Run: headless pygame with SDL's dummy video driver; simulated clock (each Clock.tick advances the game by its frame time, no real sleeping); random seed 0; keys injected as events and as key.get_pressed() state; no mouse input.
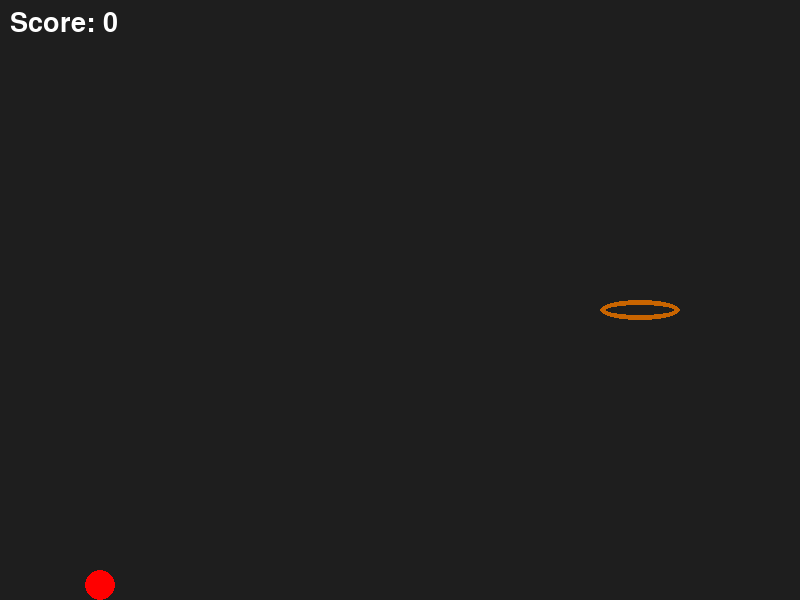
Frame 1 of 4 · flips 1–60 · no input
Frame 2 of 4 · flips 61–180 · tapped SPACE, RETURN · held RIGHT (→), D · screen unchanged from frame 1, image omitted
Frame 3 of 4 · flips 181–300 · held DOWN (↓), S · screen unchanged from frame 2, image omitted
Frame 4 of 4 · flips 301–420 · held LEFT (←), A, UP (↑), W · screen unchanged from frame 3, image omitted

The pygame program that drew these frames:

import pygame
import sys

pygame.init()

WIDTH, HEIGHT = 800, 600
ball_x = 100
ball_y = 300
ball_radius = 15

speed = 5
velocity_y = 0
velocity_x = 0
gravity = 0.5
direction = 1

hoop_x = 600
hoop_y = 300
hoop_width = 80
hoop_height = 10

score = 0
scored = False
reset_timer = 0

charging = False
power = 0
max_power = 25

screen = pygame.display.set_mode((WIDTH, HEIGHT))
pygame.display.set_caption("PokeBallers")

clock = pygame.time.Clock()

font = pygame.font.SysFont(None, 40)

combo = 0
on_fire = False

while True:
  for event in pygame.event.get():
    if event.type == pygame.QUIT:
      pygame.quit()
      sys.exit()
  
  keys = pygame.key.get_pressed()

  if keys[pygame.K_SPACE]:
    charging = True
    power += 0.5
    if power > max_power:
      power = max_power
  
  else:
    if charging: 
      velocity_y = -power
      velocity_x = power * 0.5 * direction
      charging = False
      power = 0



  if scored:
    combo += 0.1

    if combo >= 3:
      on_fire = True


  # Gravity mechanic
  velocity_y += gravity
  ball_y += velocity_y
  ball_x += velocity_x
  velocity_x *= 0.98

  if (hoop_x < ball_x < hoop_x + hoop_width and hoop_y - ball_radius < ball_y < hoop_y and velocity_y > 0):
    score += 1
    scored = True

  if scored:
    reset_timer += 1

    if reset_timer > 10:
      ball_x = 100
      ball_y = HEIGHT - ball_radius
      velocity_x = 0
      velocity_y = 0
      scored = False
      reset_timer = 0

  # Collision with ground
  if ball_y + ball_radius >= HEIGHT:
    ball_y = HEIGHT - ball_radius
    velocity_y = 0

  # Side boundaries
  if ball_x - ball_radius < 0:
    ball_x = ball_radius
  if ball_x + ball_radius > WIDTH:
    ball_x = WIDTH - ball_radius

  if ball_y - ball_radius < 0:
    ball_y = ball_radius

  screen.fill((30,30,30))
  if on_fire:
    pygame.draw.circle(screen, (255, 100, 0), (ball_x, ball_y), ball_radius + 5)
    pygame.draw.circle(screen, (255, 0, 0), (ball_x, ball_y), ball_radius)
  else:
    pygame.draw.circle(screen, (255, 0, 0), (ball_x, ball_y), ball_radius)
  
  pygame.draw.ellipse(screen, (200, 100, 0), (hoop_x, hoop_y, hoop_width, 20), 5)

  score_text = font.render(f"Score: {score}", True, (255, 255, 255))
  screen.blit(score_text, (10, 10))
  pygame.display.update()
  clock.tick(60)
